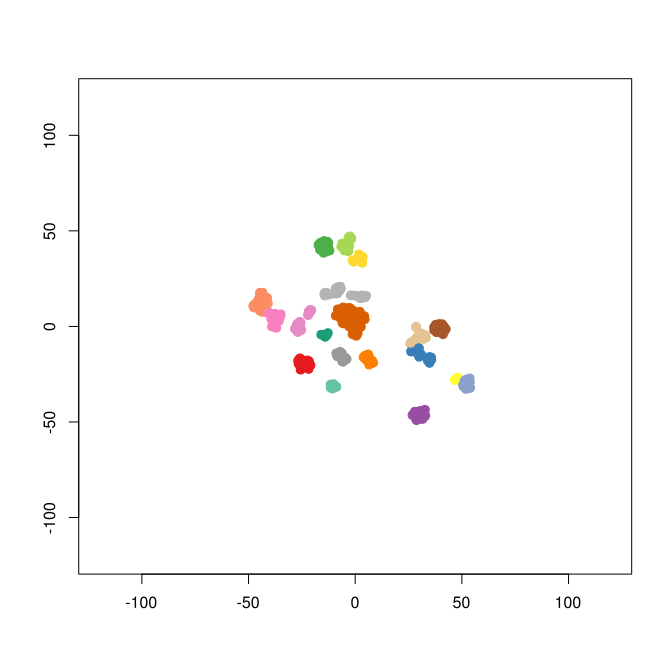

Values plotted in this chart, from the file beside it:
smile	binding.affinity
[H]OC(=O)[C@@](N([H])C(=O)C1=C(OC([H])([…	2200
[H]OC(=O)C1(N([H])C(=O)C2=C(OC([H])([H])…	6000
[H]N(C(=O)C1=C([H])[N+]([O-])=C(C([H])=C…	460
[H]N(C(=O)C1=C([H])[N+]([O-])=C(C([H])=C…	280
[H]N(C1=NC2=C([H])C(Cl)=C(Cl)C([H])=C2N=…	110
[H]N(C(=O)C1=C([H])[N+]([O-])=C(C([H])=C…	90
[H]N(C(=O)C1=C([H])[N+]([O-])=C(Cl)C([H]…	1000
[H]N(C(=O)C1=C([H])[N+]([O-])=C(C([H])=C…	400
[H]N(C(=O)C1=C([H])[N+]([O-])=C(C([H])=C…	130
[H]OC(=O)C1=C([H])C([H])=C([H])C(=C1[H])…	32
[H]N(C(=O)C1=C([H])[N+]([O-])=C(C([H])=C…	130
[H]OC(=O)C([H])([H])SC1=NC([H])=C(C([H])…	1200
[H]N(C(=O)N([H])C1=C(Br)C([H])=C([H])C([…	10
[H]N(C(=O)C1=C([H])N=C(SC([H])([H])C(=O)…	32
[H]OC1=C([H])C(Cl)=C([H])C([H])=C1N([H])…	906
[H]OC1=C(C(Cl)=C([H])C([H])=C1N([H])C(=O…	114
[H]SC1=NC(=NN1C([H])([H])C1=C([H])C([H])…	830
[H]SC1=NC(=NN1C([H])([H])C1=C([H])C([H])…	1400
[H]SC1=NC(=NN1C([H])([H])C1=C([H])C([H])…	92
[H]SC1=NC(=NN1C([H])([H])C1=C([H])C([H])…	1000
[H]SC1=NC(=NN1C([H])([H])C1=C([H])C([H])…	3500
[H]SC1=NC(=NN1C([H])([H])C1=C([H])C([H])…	800
[H]SC1=NC(=NN1C([H])([H])C1=C([H])C([H])…	670
[H]SC1=NC(=NN1C([H])([H])C1=C([H])C([H])…	350
[H]SC1=NC(=NN1C([H])([H])C1=C([H])C([H])…	410
[H]SC1=NC(=NN1C([H])([H])C1=C([H])C([H])…	730
[H]SC1=NC(=NN1C([H])([H])C1=C([H])C([H])…	350
[H]SC1=NC(=NN1C([H])([H])C([H])([H])C1=C…	450
[H]SC1=NC(=NN1C([H])([H])C1=C([H])C([H])…	2300
[H]SC1=NC(=NN1C([H])([H])C1=C([H])C([H])…	7700
[H]SC1=NC(=NN1C([H])([H])C1=C([H])C([H])…	300
[H]SC1=NC(=NN1C([H])([H])C1=C([H])C([H])…	3500
[H]OC1=C(C(=O)N([H])[H])C(Cl)=C([H])C([H…	10
[H]OC1=C(C(Cl)=C([H])C([H])=C1N([H])C(=O…	12
[H]OC1=C(C(Cl)=C([H])C([H])=C1N([H])C(=O…	7
[H]OC1=C(Cl)C(Cl)=C([H])C([H])=C1N([H])C…	63
[H]SC1=NC(=NN1C([H])([H])C1=C([H])C([H])…	2000
[H]SC1=NC(=NN1C([H])([H])C1=C([H])C([H])…	1400
[H]SC1=NC(=NN1C([H])([H])C1=C([H])C([H])…	890
[H]SC1=NC(=NN1C([H])([H])C1=C([H])C([H])…	170
[H]SC1=NC(=NN1C([H])([H])C1=C([H])C([H])…	4200
[H]SC1=NC(=NN1C([H])([H])C1=C([H])C([H])…	2400
[H]SC1=NC(=NN1C([H])([H])C1=C([H])C([H])…	4200
[H]SC1=NC(=NN1C([H])([H])C1=C([H])C([H])…	2800
[H]SC1=NC(=NN1C([H])([H])C1=C([H])C([H])…	2000
[H]OC1=C([H])C(=C([H])C([H])=C1[H])C([H]…	4400
[H]SC1=NC(=NN1C([H])([H])C1=C([H])C([H])…	450
[H]OC1=C(C#N)C(Cl)=C([H])C([H])=C1N([H])…	57
[H]OC1=C(C([H])=C([H])C([H])=C1N([H])C(=…	860
[H]OC1=C(Cl)C(C#N)=C([H])C([H])=C1N([H])…	22
[H]OC1=C([H])C(C#N)=C([H])C([H])=C1N([H]…	200
[H]OC1=C([H])C(C#N)=C([H])C([H])=C1N([H]…	25
[H]OC1=C([H])C(=C([H])C([H])=C1N([H])C(=…	320
[H]OC1=C(Br)C(C#N)=C([H])C([H])=C1N([H])…	6
[H]N(C(=O)[C@@]([H])(N([H])C1=C([H])C(=N…	27
[H]N(C(=O)[C@@]([H])(N([H])C1=C([H])C(=N…	205
[H]N(C(=O)[C@@]([H])(N([H])C1=C([H])C(=N…	42
[H]N(C(=O)[C@@]([H])(N([H])C1=C([H])C(SC…	60
[H]N(C(=O)[C@@]([H])(N([H])C1=C([H])C(=N…	43
[H]N(C(=O)[C@@]([H])(N([H])C1=C([H])C(=N…	5000
... 395 more rows
